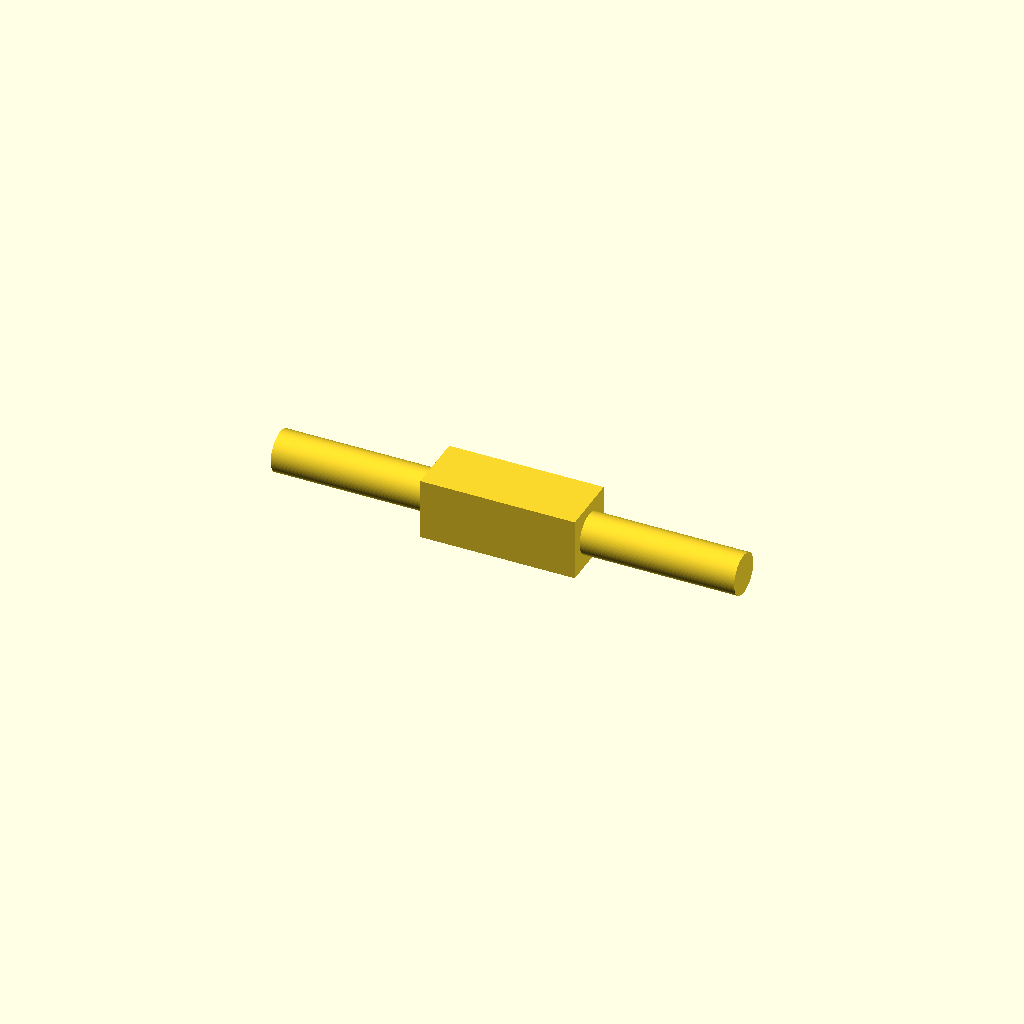
Cell 1: the model at its default parameters.
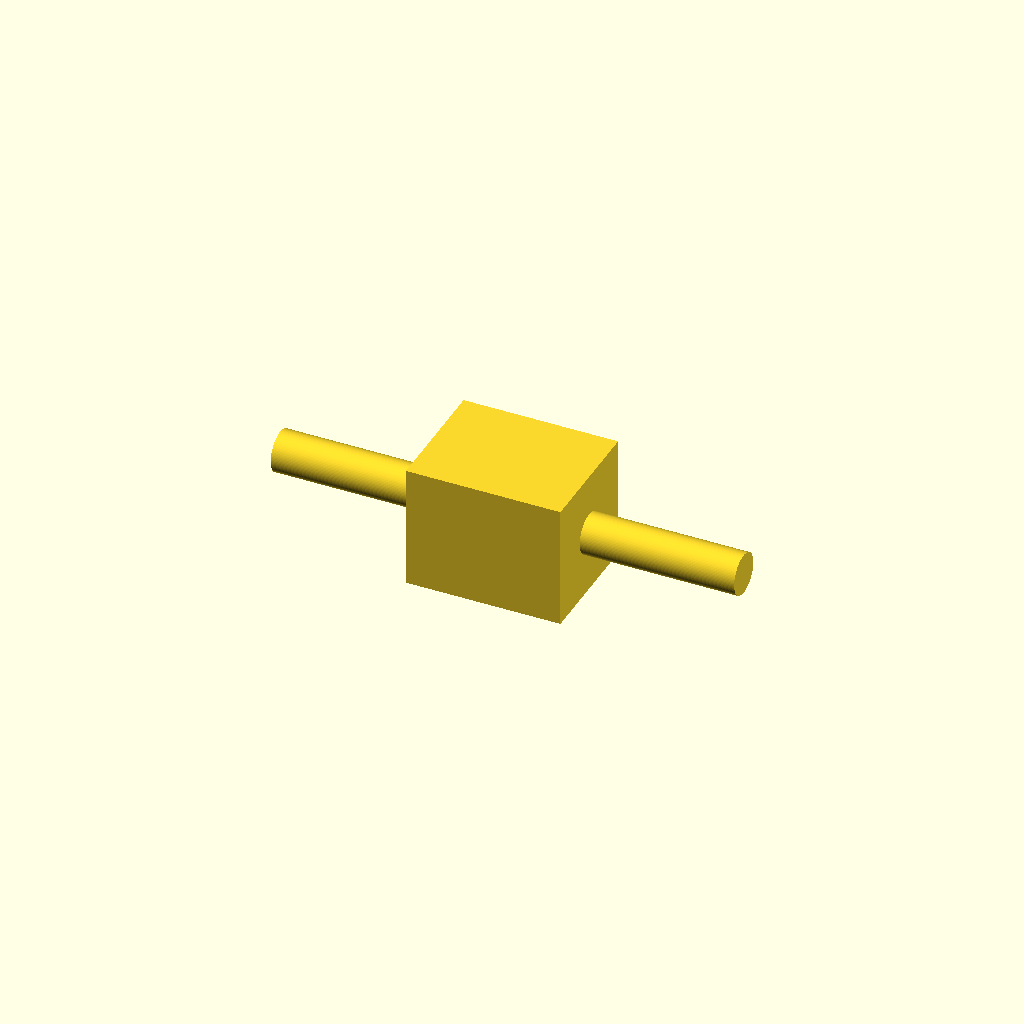
Cell 2 — square_width set to 24, the other parameters unchanged.
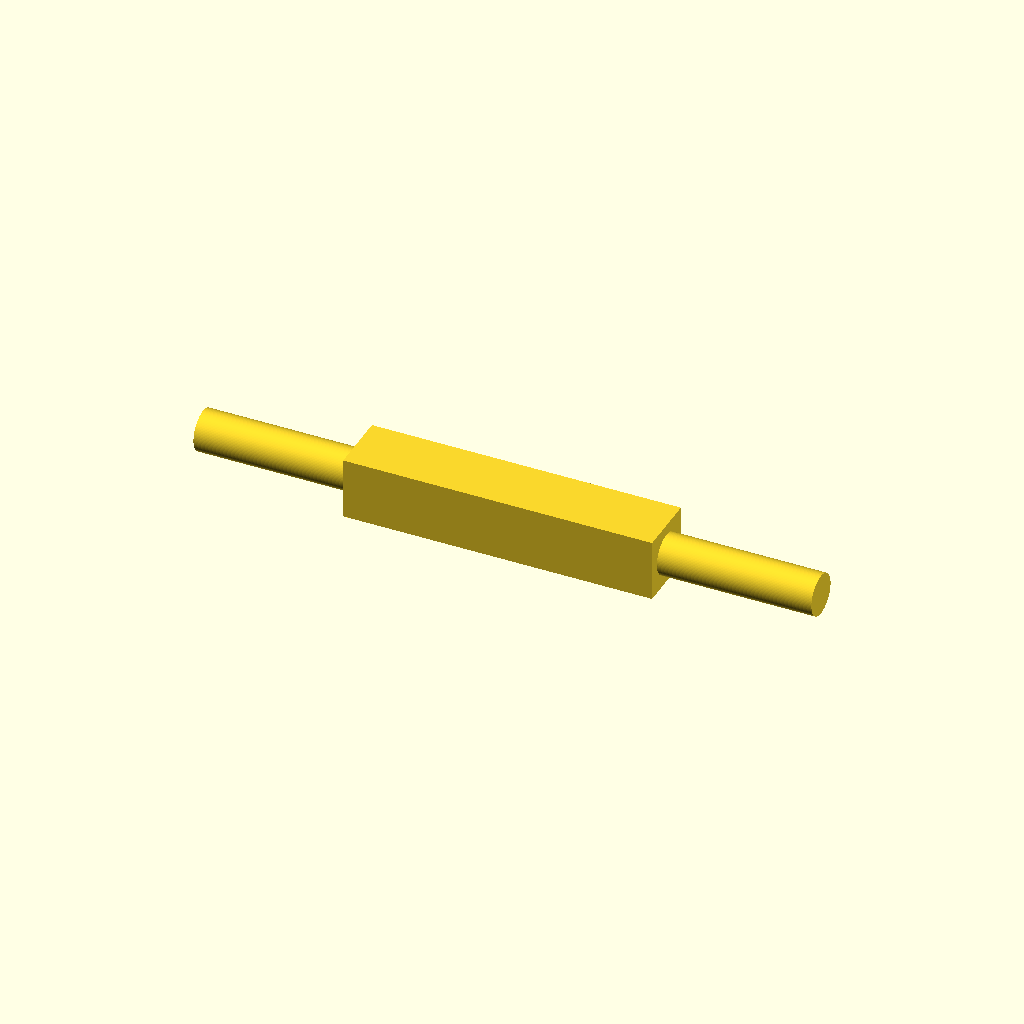
Cell 3: the same model with square_length = 60.
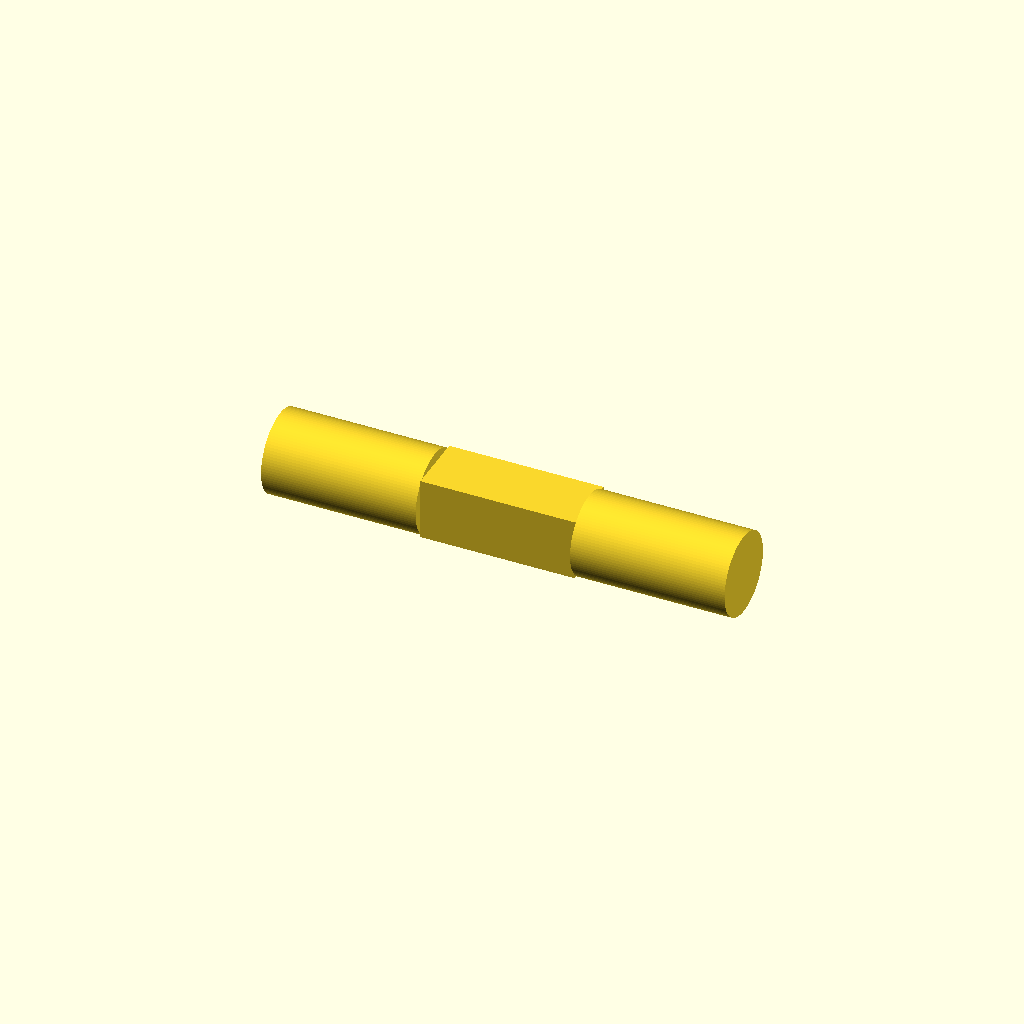
Cell 4 — round_radius set to 8, the other parameters unchanged.
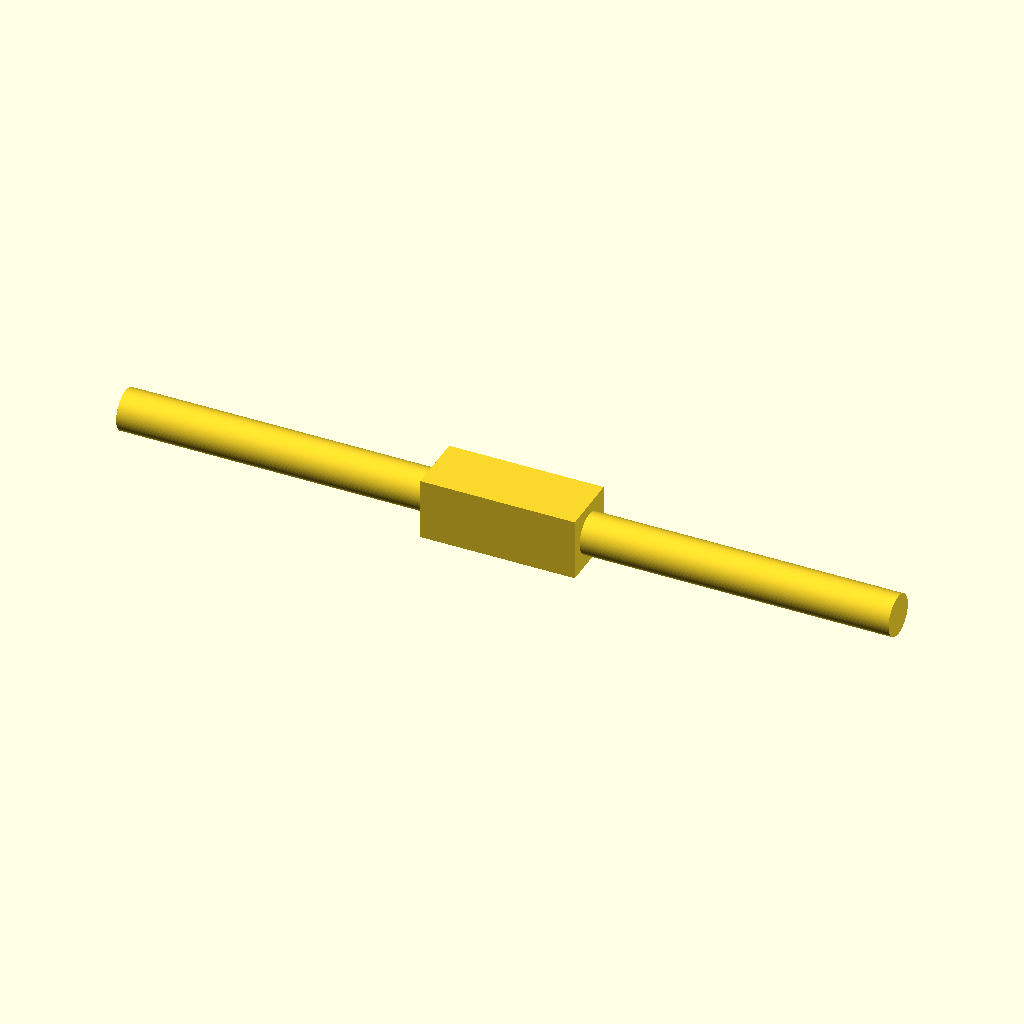
Cell 5: round_length = 60 (everything else at default).
All cells are drawn from one camera (rotation 55°, 0°, 25°, orthographic, colour scheme Cornfield), so only the parameter changes between them.
The OpenSCAD source (src/assets/scad/shaft.scad):
square_width = 12;
square_length = 30;
round_radius = 4;
round_length = 30;

module shaft() {
  union() {
    cube([square_length, square_width, square_width], center = true);

    for (offset = [
      -(square_length + round_length) / 2,
      (square_length + round_length) / 2,
    ]) {
      translate([offset, 0, 0])
        rotate([0, 90, 0])
          cylinder(h = round_length, r = round_radius, center = true, $fn = 96);
    }
  }
}

shaft();
Parameter table extracted from the source (name, type, default, range or options):
square_width: number, default 12
square_length: number, default 30
round_radius: number, default 4
round_length: number, default 30
